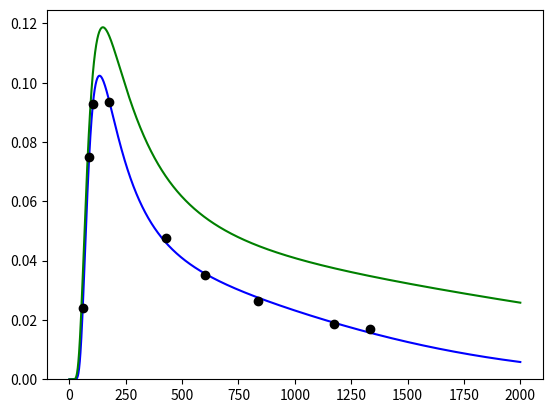

This figure's Python source:
import numpy as np
from scipy.interpolate import interp1d
from scipy.optimize import curve_fit
import matplotlib.pyplot as plt


def hpge_efficiency1(e):
    e = np.log(e)
    eff = (-143.191) + (91.147) * e + (-21.757) * e**2 + (2.279) * e**3 + (-0.089) * e**4
    return np.exp(eff)


x = np.array([60, 86.5, 105.3, 176.3, 427.90, 600.6, 834.8, 1173.2, 1332.5])
y = np.array([2.39e-2, 7.5e-2, 9.27e-2, 9.35e-2, 4.77e-2, 3.51e-2, 2.64e-2, 1.87e-2, 1.69e-2])


def efficiency(erg, a, b, c, d, e):
    erg = np.log(erg)
    eff = a + b * erg + c * erg**2 + d * erg**3 + e * erg**4
    return np.exp(eff)

p0 = [-143.191, 91.147, -21.757, 2.279, -0.089]
coeffs = curve_fit(efficiency, x, y, p0)


def hpge_efficiency(erg):
    return efficiency(erg, -2.48945787e+02, 1.67284939e+02, -4.21090055e+01, 4.67244596e+00, -1.93763734e-01)

if __name__ == '__main__':
    x1 = np.linspace(0, 2000, 2000)
    y1 = hpge_efficiency(x1)
    y2 = hpge_efficiency1(x1)
    plt.plot(x1, y1, 'b', x1, y2, 'g', x, y, 'ko')
    plt.ylim(0)
